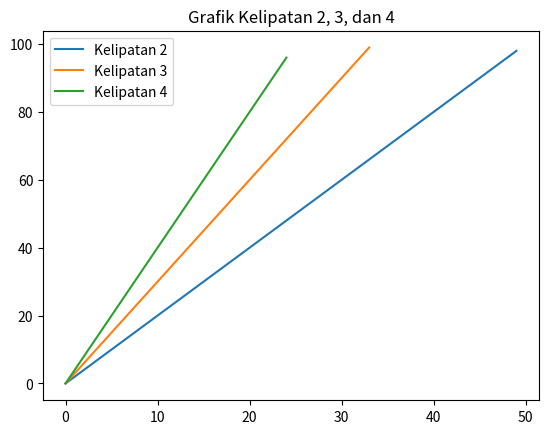

The matplotlib source for this figure:
#!/usr/bin/python

"""
Identitas:
[redacted]
Email: [email redacted]
Penjelasan : berikut adalah program yang menunjukan grafik pada kelipatan angka dua, tiga dan empat. Program ini menggunakan numpy untuk meng-generate array, dan menggunakan pyplot dari matplotlib untuk menghasilkan grafik
"""

# import numpy dan matplotlib
import matplotlib.pyplot as plt
import numpy as np

# data dasar
i = np.arange(0, 100, 2)
j = np.arange(0, 100, 3)
k = np.arange(0, 100, 4)
print(i)
print(j)
print(k)

# plotting ke matplotlib
x1 = i
x2 = j
x3 = k
plt.figure()
plt.plot(x1, label="Kelipatan 2")
plt.plot(x2, label="Kelipatan 3")
plt.plot(x3, label="Kelipatan 4")
plt.title('Grafik Kelipatan 2, 3, dan 4')
plt.legend()
plt.show()

